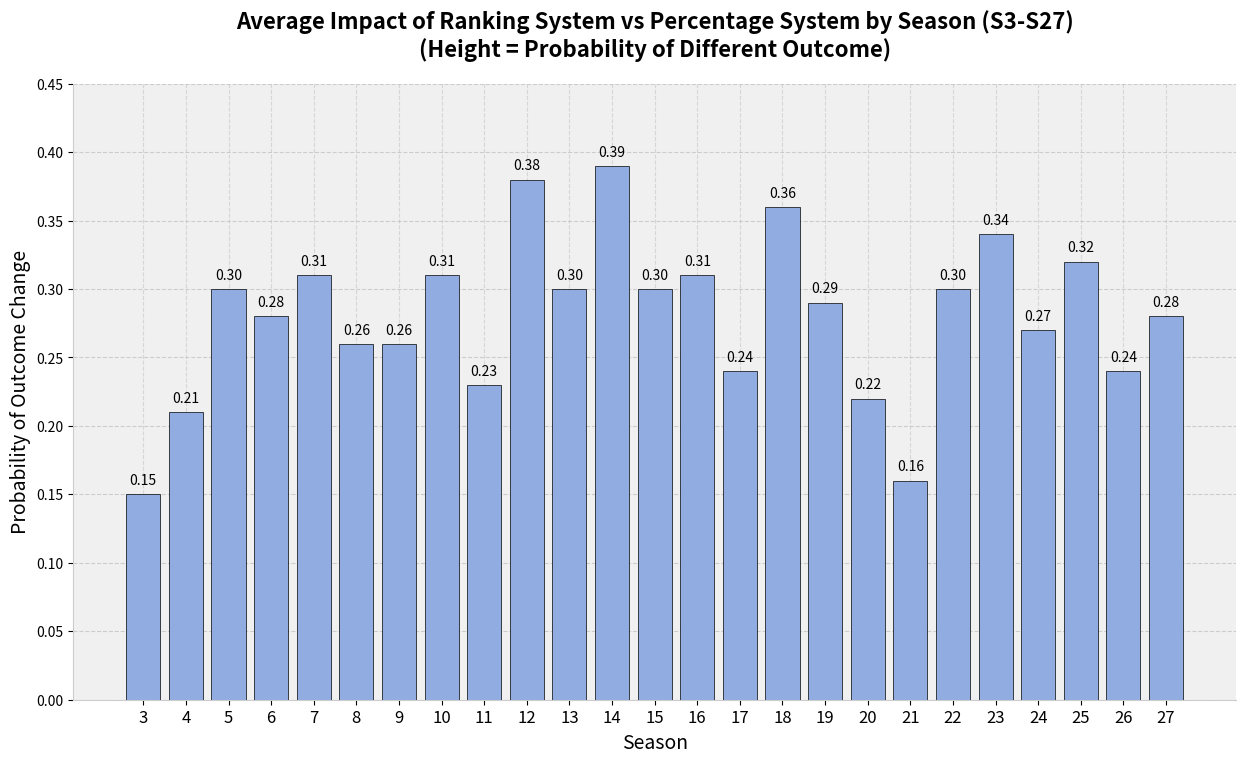

The matplotlib source for this figure:
import matplotlib.pyplot as plt
import numpy as np

# 1. 准备数据
seasons = np.arange(3, 28)
probabilities = [
    0.15, 0.21, 0.30, 0.28, 0.31, 0.26, 0.26, 0.31, 0.23, 0.38,
    0.30, 0.39, 0.30, 0.31, 0.24, 0.36, 0.29, 0.22, 0.16, 0.30,
    0.34, 0.27, 0.32, 0.24, 0.28
]

# 2. 设置颜色
# RGB(145, 172, 224) -> Normalized: (145/255, 172/255, 224/255)
bar_color = (145/255, 172/255, 224/255)
edge_color = 'black'  # 柱子边框颜色

# 3. 创建图表
plt.figure(figsize=(15, 8))
ax = plt.gca()

# 设置背景色
ax.set_facecolor('#f0f0f0')  # 浅灰色背景

# 绘制柱状图
bars = plt.bar(seasons, probabilities, color=bar_color, edgecolor=edge_color, width=0.8, linewidth=0.5)

# 4. 添加数值标签
for bar in bars:
    height = bar.get_height()
    plt.text(bar.get_x() + bar.get_width()/2., height + 0.005,
             f'{height:.2f}',
             ha='center', va='bottom', fontsize=10)

# 5. 设置标题和标签
plt.title('Average Impact of Ranking System vs Percentage System by Season (S3-S27)\n(Height = Probability of Different Outcome)', 
          fontsize=16, fontweight='bold', pad=20)
plt.xlabel('Season', fontsize=14)
plt.ylabel('Probability of Outcome Change', fontsize=14)

# 6. 设置坐标轴刻度和范围
plt.xticks(seasons, fontsize=12)
plt.ylim(0, 0.45)  # 根据数据范围适当调整上限

# 7. 添加网格线
plt.grid(axis='y', linestyle='--', alpha=0.7, color='#bdbdbd')
plt.grid(axis='x', linestyle='--', alpha=0.5, color='#bdbdbd')
ax.set_axisbelow(True)  # 让网格线在柱子下方

# 移除上边框和右边框
ax.spines['top'].set_visible(False)
ax.spines['right'].set_visible(False)
# 也可以像原图那样保留边框但设为灰色
for spine in ax.spines.values():
    spine.set_color('#cccccc')

# 8. 保存图片
output_path = 'impact_bar_chart.png'
plt.savefig(output_path, dpi=300, bbox_inches='tight')
print(f"图表已生成并保存至: {output_path}")
